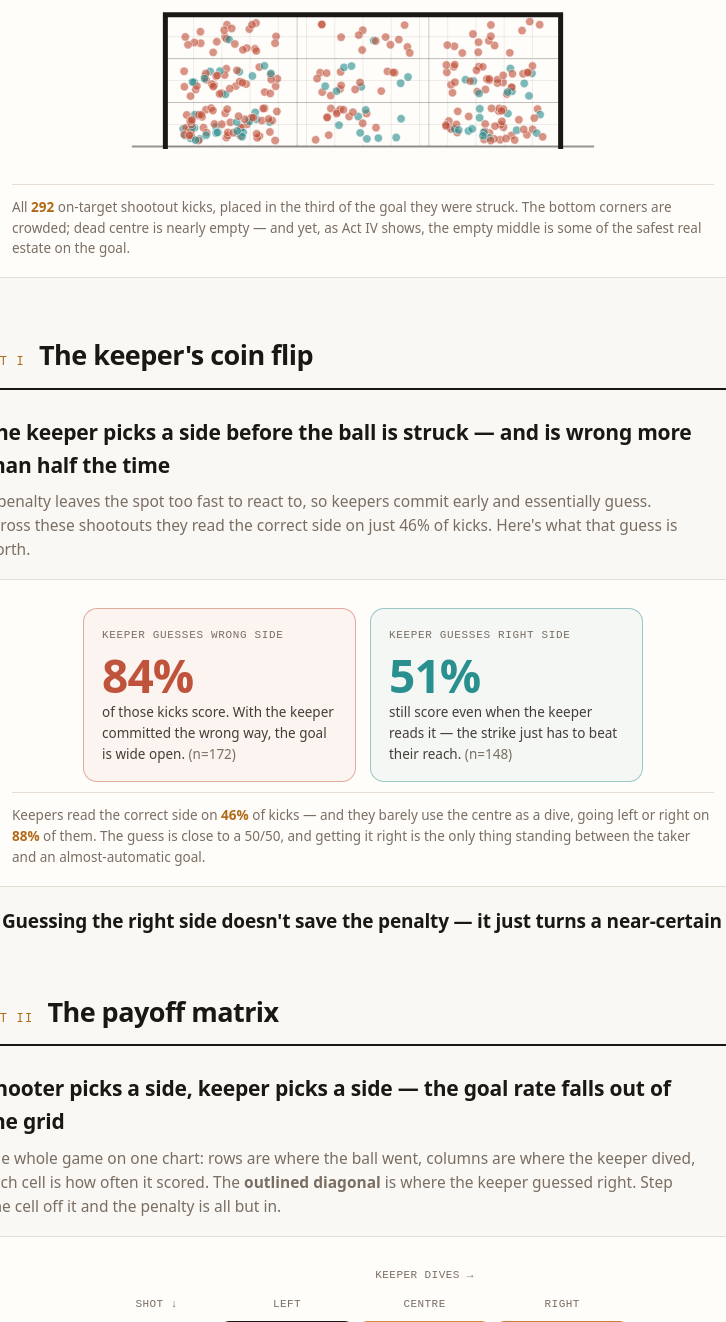
D3 v7 page, settled after 480 driven frames (8 s of simulated time); the page loaded 1 data file(s).


// ── ../js/penalties.js
/* Penalty Geometry & Game Theory — hub piece.
   World Cup shootouts (1982-2022) with the keeper's dive recorded on every kick.
   Fetch one static penalties.json and hand-draw the cold open, five acts and the
   keeper game in D3, in the hub palette. No build step. */
(function () {
  "use strict";

  var GOAL_W = 7.32, GOAL_H = 2.44;
  var INK = "#1a1714", MUTED = "#7a6e63", LINE = "#e6ded2", AMBER = "#b06a16",
      RED = "#c0533b", TEAL = "#2a8f8f", GREY = "#cdbfae", PANEL = "#fffdfa";

  // zone 1-9 (shooter's view) -> grid column/row centres in goal metres
  var COL_X = { L: -2.44, C: 0, R: 2.44 }, ROW_Z = { T: 2.03, M: 1.22, B: 0.41 };
  var ZONE_COL = { 1: "L", 2: "C", 3: "R", 4: "L", 5: "C", 6: "R", 7: "L", 8: "C", 9: "R" };
  var ZONE_ROW = { 1: "T", 2: "T", 3: "T", 4: "M", 5: "M", 6: "M", 7: "B", 8: "B", 9: "B" };
  function zoneCentre(z) { return { x: COL_X[ZONE_COL[z]], z: ROW_Z[ZONE_ROW[z]] }; }

  // ── pure game logic (also node-exportable for tests) ────────────────────
  // The player picks a dive direction. Miss the shot's column and the keeper is
  // out of the play (goal). Match it and the save lands with the empirical rate
  // observed when real keepers committed to that zone/direction.
  function resolveKick(kick, dive, saveByZone, saveByDir, rng) {
    rng = rng || Math.random;
    if (dive !== kick.dir) return { saved: false, reason: "wrong way" };
    var ps = saveByZone[kick.zone];
    if (ps == null) ps = saveByDir[dive];
    var saved = rng() < ps;
    return { saved: saved, reason: saved ? "saved" : "beaten in the corner" };
  }
  if (typeof document === "undefined") {
    module.exports = { resolveKick: resolveKick, zoneCentre: zoneCentre };
    return;
  }

  var pct = function (x, d) { return x == null || isNaN(x) ? "—" : (100 * x).toFixed(d || 0) + "%"; };

  // diverging conversion ramp: low (saves) teal -> high (goals) red
  function convColor(c) {
    if (c == null) return "#f1ece3";
    var stops = ["#2a8f8f", "#9fc4bd", "#e9e0cf", "#e2b86b", "#d39a3f", "#c0533b"];
    var t = Math.max(0, Math.min(1, c)), n = stops.length - 1, i = Math.floor(t * n), f = t * n - i;
    return i >= n ? stops[n] : d3.interpolateRgb(stops[i], stops[i + 1])(f);
  }
  function textOn(c) { return c != null && c >= 0.45 ? "#fff" : INK; }

  // ── reusable goal mouth at true 7.32×2.44 aspect, with 3×3 zone grid ─────
  function buildGoal(svgSel, m, withZones) {
    m = m || 58;
    var padX = 0.62, padTop = 0.55, padBot = 0.5;
    var domX = [-GOAL_W / 2 - padX, GOAL_W / 2 + padX], domZ = [0, GOAL_H + padTop];
    var W = (domX[1] - domX[0]) * m, H = (domZ[1] - domZ[0]) * m + padBot * m;
    svgSel.selectAll("*").remove();
    svgSel.attr("viewBox", "0 0 " + W + " " + H).attr("preserveAspectRatio", "xMidYMid meet").attr("height", H);
    var sx = d3.scaleLinear().domain(domX).range([0, W]);
    var sz = d3.scaleLinear().domain(domZ).range([domZ[1] * m, 0]);
    var groundY = sz(0);
    var heat = svgSel.append("g"), dots = svgSel.append("g"), frame = svgSel.append("g");
    var lx = sx(-GOAL_W / 2), rx = sx(GOAL_W / 2), ty = sz(GOAL_H);
    for (var gx = -GOAL_W / 2; gx <= GOAL_W / 2 + 1e-6; gx += GOAL_W / 14)
      frame.append("line").attr("class", "pen-net").attr("x1", sx(gx)).attr("x2", sx(gx)).attr("y1", ty).attr("y2", groundY);
    for (var gz = 0; gz <= GOAL_H + 1e-6; gz += GOAL_H / 6)
      frame.append("line").attr("class", "pen-net").attr("x1", lx).attr("x2", rx).attr("y1", sz(gz)).attr("y2", sz(gz));
    if (withZones) {
      [-GOAL_W / 6, GOAL_W / 6].forEach(function (zx) {
        frame.append("line").attr("class", "pen-zone").attr("x1", sx(zx)).attr("x2", sx(zx)).attr("y1", ty).attr("y2", groundY);
      });
      [GOAL_H / 3, 2 * GOAL_H / 3].forEach(function (zz) {
        frame.append("line").attr("class", "pen-zone").attr("x1", lx).attr("x2", rx).attr("y1", sz(zz)).attr("y2", sz(zz));
      });
    }
    frame.append("path").attr("class", "pen-post").attr("d", "M" + lx + "," + groundY + " L" + lx + "," + ty + " L" + rx + "," + ty + " L" + rx + "," + groundY);
    frame.append("line").attr("class", "pen-ground").attr("x1", sx(domX[0])).attr("x2", sx(domX[1])).attr("y1", groundY).attr("y2", groundY);
    return { sx: sx, sz: sz, heat: heat, dots: dots, groundY: groundY, W: W, H: H, m: m };
  }

  // ── stats + placeholders ─────────────────────────────────────────────────
  function fillStats(B) {
    var m = B.meta, s = d3.select("#stats");
    [{ n: m.n_clean.toLocaleString(), l: "World Cup shootout kicks" },
     { n: m.n_games, l: "shootouts, 1982–2022" },
     { n: pct(m.overall_conv), l: "of them scored" }].forEach(function (c) {
      var d = s.append("div").attr("class", "stat");
      d.append("div").attr("class", "num").html(c.n);
      d.append("div").attr("class", "lbl").text(c.l);
    });
  }
  function fillPlaceholders(B) {
    var vals = {
      n_clean: B.meta.n_clean, n_games: B.meta.n_games,
      keeper_correct_pct: pct(B.coin_flip.keeper_correct_rate),
      keeper_centre_pct: pct(B.centre.keeper_stays_centre)
    };
    document.querySelectorAll("[data-pen]").forEach(function (el) {
      var k = el.getAttribute("data-pen"); if (vals[k] != null) el.textContent = vals[k];
    });
  }

  // ── cold open: every kick, jittered into its zone ────────────────────────
  function coldOpen(B) {
    var G = buildGoal(d3.select("#coldopen"), 54, true);
    var kicks = B.game.kicks, seed = 7;
    function rnd() { seed = (seed * 9301 + 49297) % 233280; return seed / 233280; }
    var cw = GOAL_W / 6 * 0.74, ch = GOAL_H / 6 * 0.74;
    kicks.forEach(function (k) {
      var c = zoneCentre(k.zone);
      G.dots.append("circle")
        .attr("cx", G.sx(c.x + (rnd() - 0.5) * 2 * cw))
        .attr("cy", G.sz(c.z + (rnd() - 0.5) * 2 * ch))
        .attr("r", 4.2).attr("fill", k.scored ? RED : TEAL)
        .attr("fill-opacity", 0.62).attr("stroke", "#fff").attr("stroke-width", 0.5);
    });
    d3.select("#cold-cap").html("All <strong>" + kicks.length + "</strong> on-target shootout kicks, " +
      "placed in the third of the goal they were struck. The bottom corners are crowded; dead centre " +
      "is nearly empty — and yet, as Act IV shows, the empty middle is some of the safest real estate on the goal.");
  }

  // ── Act I: the coin flip ─────────────────────────────────────────────────
  function act1(B) {
    var cf = B.coin_flip, f = d3.select("#flip");
    [{ cls: "wrong", tag: "keeper guesses wrong side", big: pct(cf.conv_when_wrong), n: cf.n_wrong,
       sub: "of those kicks score. With the keeper committed the wrong way, the goal is wide open." },
     { cls: "right", tag: "keeper guesses right side", big: pct(cf.conv_when_right), n: cf.n_right,
       sub: "still score even when the keeper reads it — the strike just has to beat their reach." }
    ].forEach(function (c) {
      var card = f.append("div").attr("class", "fcard " + c.cls);
      card.append("div").attr("class", "ftag").text(c.tag);
      card.append("div").attr("class", "fbig").text(c.big);
      card.append("div").attr("class", "fsub").html(c.sub + " <span style='color:var(--muted)'>(n=" + c.n + ")</span>");
    });
    d3.select("#flip-cap").html("Keepers read the correct side on <strong>" + pct(cf.keeper_correct_rate) +
      "</strong> of kicks — and they barely use the centre as a dive, going left or right on <strong>" +
      pct(1 - cf.keeper_dive_dist.C) + "</strong> of them. The guess is close to a 50/50, and getting it " +
      "right is the only thing standing between the taker and an almost-automatic goal.");
  }

  // ── Act II: payoff matrix heatmap ─────────────────────────────────────────
  function act2(B) {
    var dirs = B.matrix.dirs, lbl = { L: "left", C: "centre", R: "right" };
    var cell = {}; B.matrix.cells.forEach(function (c) { cell[c.shot + c.keeper] = c; });
    var t = d3.select("#payoff");
    var thead = t.append("thead").append("tr");
    thead.append("th").html("&nbsp;");
    thead.append("th").attr("colspan", dirs.length).text("keeper dives →");
    var sub = t.append("thead").append("tr");
    sub.append("th").html("shot ↓");
    dirs.forEach(function (k) { sub.append("th").text(lbl[k]); });
    var tb = t.append("tbody");
    dirs.forEach(function (sd) {
      var tr = tb.append("tr");
      tr.append("td").attr("class", "rowlbl").text(lbl[sd]);
      dirs.forEach(function (kd) {
        var c = cell[sd + kd], td = tr.append("td").attr("class", "cell" + (sd === kd ? " diag" : ""));
        td.style("background", convColor(c.conv)).style("color", textOn(c.conv));
        td.append("div").attr("class", "cv").text(c.conv == null ? "—" : pct(c.conv));
        td.append("div").attr("class", "cn").text("n=" + c.n);
      });
    });
    d3.select("#payoff-cap").html("Read down the <strong>outlined diagonal</strong> — keeper and ball " +
      "to the same side — and conversion collapses toward a coin flip. Read anywhere off it and it's 80–95%. " +
      "The middle column is thin because keepers so rarely stay home; the takers who shoot there against a " +
      "diving keeper cash in.");
  }

  // ── Act III: Nash table ───────────────────────────────────────────────────
  function act3(B) {
    var n = B.nash, lbl = { L: "left", C: "centre", R: "right" }, tb = d3.select("#nash tbody");
    n.by_dir.forEach(function (z) {
      tb.append("tr").html(
        "<td>" + lbl[z.dir] + "</td><td>" + z.n + "</td><td>" + pct(z.usage) + "</td>" +
        "<td>" + pct(z.conv) + "</td><td class='ci'>[" + pct(z.lo) + ", " + pct(z.hi) + "]</td>");
    });
    var p = n.chisq.p, equal = p >= 0.05;
    d3.select("#nash-verdict").html("<b>Verdict.</b> " + (equal
      ? "Conversion is statistically indistinguishable across the three sides (χ² p = " + p.toFixed(2) +
        "; spread just " + n.spread_pp + " pts). That is exactly what mixed-strategy equilibrium predicts — " +
        "no side is obviously being left on the table. A null worth printing proudly, though with " +
        n.by_dir.reduce(function (a, b) { return a + b.n; }, 0) + " kicks the test could also be too weak to catch a small gap."
      : "Conversion differs across sides (χ² p = " + p.toFixed(2) + "): a " + n.spread_pp +
        "-point spread the takers could be exploiting."));
    d3.select("#nash-cap").html("Unlike the old open-data version of this piece, the equilibrium read no " +
      "longer leans on the shooter alone — the keeper's actual dive is in every row of the matrix above. " +
      "Footedness is the one tell left: right-footers favour the across-body side, so a keeper who knows the " +
      "taker's stronger foot starts a half-step ahead.");
    d3.select("#nash-take").text(equal
      ? "Take the whole tournament's worth of kicks and shooters look like textbook equilibrium players — spreading their bets so no side pays more than another."
      : "Shooters appear to under-use their best-converting side — a small edge left on the table.");
  }

  // ── Act IV: the abandoned centre ──────────────────────────────────────────
  function act4(B) {
    var c = B.centre, W = 540, H = 150, mL = 12, mR = 12, mT = 28, mB = 8;
    var rows = [
      { lbl: "keeper stays central", v: c.keeper_stays_centre, col: TEAL },
      { lbl: "shooter aims centre", v: c.shooter_centre_usage, col: AMBER }
    ];
    var svg = d3.select("#centre").append("svg").attr("viewBox", "0 0 " + W + " " + H).attr("height", H);
    var x = d3.scaleLinear().domain([0, 0.5]).range([mL, W - mR - 60]);
    var y = d3.scalePoint().domain(rows.map(function (r) { return r.lbl; })).range([mT, H - mB]).padding(0.6);
    [0, 0.1, 0.2, 0.3, 0.4, 0.5].forEach(function (t) {
      svg.append("line").attr("x1", x(t)).attr("x2", x(t)).attr("y1", mT - 10).attr("y2", H - mB).attr("stroke", LINE);
      svg.append("text").attr("x", x(t)).attr("y", mT - 16).attr("text-anchor", "middle").attr("class", "pen-axlabel").text(pct(t));
    });
    rows.forEach(function (r) {
      svg.append("rect").attr("x", x(0)).attr("y", y(r.lbl) - 11).attr("width", x(r.v) - x(0)).attr("height", 22).attr("rx", 4).attr("fill", r.col);
      svg.append("text").attr("x", x(0) + 6).attr("y", y(r.lbl) - 16).attr("class", "pen-axlabel").text(r.lbl);
      svg.append("text").attr("x", x(r.v) + 8).attr("y", y(r.lbl) + 4).attr("class", "pen-axlabel").style("fill", INK).style("font-size", "13px").text(pct(r.v));
    });
    d3.select("#centre-cap").html("A centre shot against a keeper who commits to a side scores <strong>" +
      pct(c.centre_vs_committed_conv) + "</strong> (n=" + c.centre_vs_committed_n + "). The only way it goes " +
      "wrong is if the keeper holds the middle — and they do that just " + pct(c.keeper_stays_centre) +
      " of the time, scoring a brutal " + pct(c.centre_vs_centre_conv) + " when they call the bluff " +
      "(n=" + c.centre_vs_centre_n + ", so read that as a warning, not a precise rate).");
  }

  // ── the game ──────────────────────────────────────────────────────────────
  function buildGame(B) {
    var g = B.game, deck = g.kicks;
    var byZone = {}, byDir = g.save_when_right_by_dir;
    Object.keys(g.save_when_right_by_zone).forEach(function (z) { byZone[z] = g.save_when_right_by_zone[z]; });
    var box = d3.select("#game"); box.html("");
    var head = box.append("div").attr("class", "pen-game-head");
    head.append("div").html("Kick <span class='kno'>1</span> of 5");
    var pips = head.append("div").attr("class", "pen-pips");
    var savesEl = head.append("div").attr("class", "saves").text("0 saves");
    var goalwrap = box.append("div").attr("class", "pen-goalwrap");
    var G = buildGoal(goalwrap.append("svg"), 52, true);
    var result = box.append("div").attr("class", "pen-game-result").html("Choose a side to dive.");
    var controls = box.append("div").attr("class", "pen-dives");
    var st = { i: 0, saves: 0, dives: [], deck: [] };
    for (var k = 0; k < 5; k++) st.deck.push(deck[Math.floor(Math.random() * deck.length)]);
    for (var pi = 0; pi < 5; pi++) pips.append("div").attr("class", "pen-pip");
    [["← Left", "L"], ["Centre", "C"], ["Right →", "R"]].forEach(function (b) {
      controls.append("button").attr("class", "pen-dive").text(b[0]).on("click", function () { play(b[1]); });
    });
    function diveCentre(d) { return { x: COL_X[d], z: d === "C" ? 0.9 : 0.8 }; }
    function play(dive) {
      if (st.i >= 5) return;
      var kick = st.deck[st.i], res = resolveKick(kick, dive, byZone, byDir);
      st.dives.push(dive); if (res.saved) st.saves++;
      G.dots.selectAll("*").remove();
      var t = diveCentre(dive), c = zoneCentre(kick.zone);
      G.dots.append("rect").attr("x", G.sx(t.x) - 13).attr("y", G.sz(t.z) - 26).attr("width", 26).attr("height", 52)
        .attr("rx", 9).attr("fill", "none").attr("stroke", MUTED).attr("stroke-width", 2.5).attr("opacity", 0.7);
      G.dots.append("circle").attr("cx", G.sx(c.x)).attr("cy", G.sz(c.z)).attr("r", 8)
        .attr("fill", res.saved ? TEAL : RED).attr("stroke", "#fff").attr("stroke-width", 1.5);
      pips.selectAll(".pen-pip").filter(function (d, idx) { return idx === st.i; }).classed(res.saved ? "save" : "goal", true);
      result.html(res.saved ? "<b>Saved!</b> You got across and reached it." :
        (res.reason === "wrong way" ? "<b>Goal.</b> Wrong way — it went the other side." : "<b>Goal.</b> Right side, but it beat your reach."));
      savesEl.text(st.saves + (st.saves === 1 ? " save" : " saves"));
      st.i++; head.select(".kno").text(Math.min(st.i + 1, 5));
      if (st.i >= 5) { controls.selectAll("button").attr("disabled", true); setTimeout(endCard, 700); }
    }
    function endCard() {
      box.html("");
      var rate = st.saves / 5, ec = box.append("div").attr("class", "pen-endcard");
      ec.append("div").attr("class", "big").text(st.saves + " / 5");
      ec.append("div").attr("class", "sub").text("you saved " + pct(rate) + " of five real penalties");
      var vs = ec.append("div").attr("class", "vs");
      vs.append("div").html("<b>" + pct(g.real_keeper_save_rate) + "</b>real keepers");
      vs.append("div").html("<b>" + pct(B.coin_flip.keeper_correct_rate) + "</b>read the side");
      ec.append("div").attr("class", "fb").html(feedback(st, rate, g.real_keeper_save_rate));
      ec.append("button").attr("class", "pen-replay").text("↻ Face five more").on("click", function () { buildGame(B); });
    }
    function feedback(st, rate, real) {
      var counts = { L: 0, C: 0, R: 0 }; st.dives.forEach(function (d) { counts[d]++; });
      var top = Object.keys(counts).sort(function (a, b) { return counts[b] - counts[a]; })[0], share = counts[top] / 5;
      var name = { L: "left", C: "centre", R: "right" }[top];
      if (share >= 0.8) return "You dived " + name + " " + pct(share) + " of the time — a real shooter reads that in two kicks and rolls it into the open side.";
      if (rate > real + 0.15) return "Better than the real keepers managed (" + pct(real) + "). Small sample, but you read the corners well.";
      if (rate < real - 0.15) return "Below the real-keeper rate of " + pct(real) + " — the corners are brutal when you commit early.";
      return "Right about where real keepers land (" + pct(real) + "). Mixing your dives is what keeps shooters honest.";
    }
  }

  // ── Act V: pressure ───────────────────────────────────────────────────────
  function act5(B) {
    var pk = B.pressure.by_kick, el = B.pressure.elimination;
    var W = 560, H = 250, mL = 50, mB = 38, mT = 16, mR = 16;
    var svg = d3.select("#pressure").append("svg").attr("viewBox", "0 0 " + W + " " + H).attr("height", H);
    var x = d3.scalePoint().domain(pk.map(function (d) { return d.num; })).range([mL, W - mR]).padding(0.5);
    var y = d3.scaleLinear().domain([0, 1]).range([H - mB, mT]);
    [0, 0.25, 0.5, 0.75, 1].forEach(function (t) {
      svg.append("line").attr("x1", mL).attr("x2", W - mR).attr("y1", y(t)).attr("y2", y(t)).attr("stroke", LINE);
      svg.append("text").attr("x", mL - 8).attr("y", y(t) + 3).attr("text-anchor", "end").attr("class", "pen-axlabel").text(pct(t));
    });
    svg.append("line").attr("x1", mL).attr("x2", W - mR).attr("y1", y(B.meta.overall_conv)).attr("y2", y(B.meta.overall_conv))
      .attr("stroke", MUTED).attr("stroke-dasharray", "3 3");
    svg.append("text").attr("x", W - mR).attr("y", y(B.meta.overall_conv) - 5).attr("text-anchor", "end").attr("class", "pen-axlabel").text("overall " + pct(B.meta.overall_conv));
    pk.forEach(function (d) {
      svg.append("line").attr("x1", x(d.num)).attr("x2", x(d.num)).attr("y1", y(d.lo)).attr("y2", y(d.hi)).attr("stroke", LINE).attr("stroke-width", 6).attr("stroke-linecap", "round");
      svg.append("circle").attr("cx", x(d.num)).attr("cy", y(d.conv)).attr("r", 6).attr("fill", AMBER);
      svg.append("text").attr("x", x(d.num)).attr("y", H - 20).attr("text-anchor", "middle").attr("class", "pen-axlabel").text("kick " + d.num);
      svg.append("text").attr("x", x(d.num)).attr("y", H - 8).attr("text-anchor", "middle").attr("class", "pen-axlabel").text("n=" + d.n);
    });
    d3.select("#press-cap").html("<strong>The confound:</strong> kick order is manager-chosen, so order " +
      "effects and taker quality are tangled together. Even a real dip would not prove pressure — it could just " +
      "be who managers send when.");
    d3.select("#press-take").text("Must-score elimination kicks convert " + pct(el.must_conv) + " (n=" + el.must_n +
      "), all-but-identical to the " + pct(el.rest_conv) + " everywhere else — the choke, if it exists, hides well.");
  }

  function findings(B) {
    var f = d3.select("#findings"), cf = B.coin_flip;
    [{ h: "Guess right, win a coin flip", p: "Read the wrong side and <strong>" + pct(cf.conv_when_wrong) +
        "</strong> of kicks score; read the right side and it still scores <strong>" + pct(cf.conv_when_right) +
        "</strong>. The dive only converts a near-certain goal into a 50/50." },
     { h: "Shooters play equilibrium", p: "Conversion is statistically equal across left, centre and right " +
        "(χ² p = " + B.nash.chisq.p.toFixed(2) + "): no side left on the table. The clean game-theory null, " +
        "now grounded in the keeper's real dives." },
     { h: "The middle is underrated", p: "Keepers stay central only <strong>" + pct(B.centre.keeper_stays_centre) +
        "</strong> of the time, so a centred shot usually meets empty net — the panenka is a read, not a flourish." }
    ].forEach(function (c) { var a = f.append("article"); a.append("h3").text(c.h); a.append("p").html(c.p); });
  }

  // ── boot ────────────────────────────────────────────────────────────────
  function boot() {
    d3.json("../data/penalties.json").then(function (B) {
      fillStats(B); fillPlaceholders(B); coldOpen(B); act1(B); act2(B); act3(B); act4(B); buildGame(B); act5(B); findings(B);
    }).catch(function (e) {
      d3.select("#stats").html("<p style='color:var(--muted)'>Couldn't load the data bundle.</p>");
      console.error("penalties:", e);
    });
  }
  if (document.readyState === "loading") document.addEventListener("DOMContentLoaded", boot); else boot();
})();


### data: ../data/penalties.json
{
 "meta": {
  "n_total": 354,
  "n_clean": 320,
  "n_games": 35,
  "year_min": 1982,
  "year_max": 2022,
  "overall_conv": 0.6906,
  "off_target_rate": 0.0875,
  "unforced_miss_share": 0.2828
 },
 "matrix": {
  "dirs": [
   "L",
   "C",
   "R"
  ],
  "cells": [
   {
    "shot": "L",
    "keeper": "L",
    "n": 88,
    "conv": 0.5341
   },
   {
    "shot": "L",
    "keeper": "C",
    "n": 13,
    "conv": 0.8462
   },
   {
    "shot": "L",
    "keeper": "R",
    "n": 51,
    "conv": 0.8824
   },
   {
    "shot": "C",
    "keeper": "L",
    "n": 29,
    "conv": 0.7931
   },
   {
    "shot": "C",
    "keeper": "C",
    "n": 8,
    "conv": 0.25
   },
   {
    "shot": "C",
    "keeper": "R",
    "n": 27,
    "conv": 0.5926
   },
   {
    "shot": "R",
    "keeper": "L",
    "n": 36,
    "conv": 0.9722
   },
   {
    "shot": "R",
    "keeper": "C",
    "n": 16,
    "conv": 0.9375
   },
   "... 1 more items"
  ]
 },
 "coin_flip": {
  "keeper_correct_rate": 0.4625,
  "n_right": 148,
  "n_wrong": 172,
  "conv_when_right": 0.5135,
  "conv_when_wrong": 0.843,
  "keeper_dive_dist": {
   "L": 0.4781,
   "C": 0.1156,
   "R": 0.4062
  },
  "shot_dist": {
   "L": 0.475,
   "C": 0.2,
   "R": 0.325
  }
 },
 "nash": {
  "by_dir": [
   {
    "dir": "L",
    "n": 152,
    "conv": 0.6776,
    "usage": 0.475,
    "lo": 0.5997,
    "hi": 0.7468
   },
   {
    "dir": "C",
    "n": 64,
    "conv": 0.6406,
    "usage": 0.2,
    "lo": 0.5182,
    "hi": 0.7471
   },
   {
    "dir": "R",
    "n": 104,
    "conv": 0.7404,
    "usage": 0.325,
    "lo": 0.6486,
    "hi": 0.815
   }
  ],
  "chisq": {
   "chi2": 2.074,
   "p": 0.3545,
   "dof": 2
  },
  "spread_pp": 10.0
 },
 "centre": {
  "keeper_stays_centre": 0.1156,
  "shooter_centre_usage": 0.2,
  "centre_vs_committed_conv": 0.6964,
  "centre_vs_committed_n": 56,
  "centre_vs_centre_conv": 0.25,
  "centre_vs_centre_n": 8
 },
 "foot": {
  "by_foot": [
   {
    "foot": "R",
    "n": 256,
    "dist": "{... 3 keys}"
   },
   {
    "foot": "L",
    "n": 64,
    "dist": "{... 3 keys}"
   }
  ]
 },
 "pressure": {
  "by_kick": [
   {
    "num": 1,
    "n": 35,
    "conv": 0.7143,
    "lo": 0.5495,
    "hi": 0.8367
   },
   {
    "num": 2,
    "n": 35,
    "conv": 0.7429,
    "lo": 0.5793,
    "hi": 0.8584
   },
   {
    "num": 3,
    "n": 35,
    "conv": 0.6857,
    "lo": 0.5202,
    "hi": 0.8145
   },
   {
    "num": 4,
    "n": 35,
    "conv": 0.7429,
    "lo": 0.5793,
    "hi": 0.8584
   },
   {
    "num": 5,
    "n": 35,
    "conv": 0.7143,
    "lo": 0.5495,
    "hi": 0.8367
   },
   {
    "num": 6,
    "n": 35,
    "conv": 0.6857,
    "lo": 0.5202,
    "hi": 0.8145
   },
   {
    "num": 7,
    "n": 35,
    "conv": 0.6857,
    "lo": 0.5202,
    "hi": 0.8145
   },
   {
    "num": 8,
    "n": 32,
    "conv": 0.5938,
    "lo": 0.4226,
    "hi": 0.7448
   },
   "... 2 more items"
  ],
  "elimination": {
   "must_conv": 0.6739,
   "must_n": 46,
   "rest_conv": 0.6934,
   "rest_n": 274
  }
 },
 "game": {
  "kicks": [
   {
    "zone": 7,
    "dir": "L",
    "ht": "B",
    "keeper": "R",
    "scored": 1
   },
   {
    "zone": 9,
    "dir": "R",
    "ht": "B",
    "keeper": "C",
    "scored": 1
   },
   {
    "zone": 6,
    "dir": "R",
    "ht": "M",
    "keeper": "L",
    "scored": 1
   },
   {
    "zone": 2,
    "dir": "C",
    "ht": "T",
    "keeper": "C",
    "scored": 1
   },
   {
    "zone": 9,
    "dir": "R",
    "ht": "B",
    "keeper": "L",
    "scored": 1
   },
   {
    "zone": 4,
    "dir": "L",
    "ht": "M",
    "keeper": "L",
    "scored": 0
   },
   {
    "zone": 8,
    "dir": "C",
    "ht": "B",
    "keeper": "L",
    "scored": 0
   },
   {
    "zone": 3,
    "dir": "R",
    "ht": "T",
    "keeper": "R",
    "scored": 1
   },
   "... 284 more items"
  ],
  "save_when_right_by_zone": {
   "1": 0.0588,
   "2": null,
   "3": 0.0,
   "4": 0.4348,
   "5": 1.0,
   "6": 0.4737,
   "7": 0.55,
   "8": null,
   "9": 0.5417
  },
  "save_when_right_by_dir": {
   "L": 0.4125,
   "C": 0.7143,
   "R": 0.449
  },
  "real_keeper_save_rate": 0.3094
 },
 "sources": [
  {
   "label": "World Cup Penalty Shootouts 1982-2022 (L…",
   "url": "https://github.com/LuigiBizarro/world-cu…"
  },
  {
   "label": "Chiappori, Levitt & Groseclose (2002); P…",
   "url": "https://www.aeaweb.org/articles?id=10.12…"
  }
 ]
}